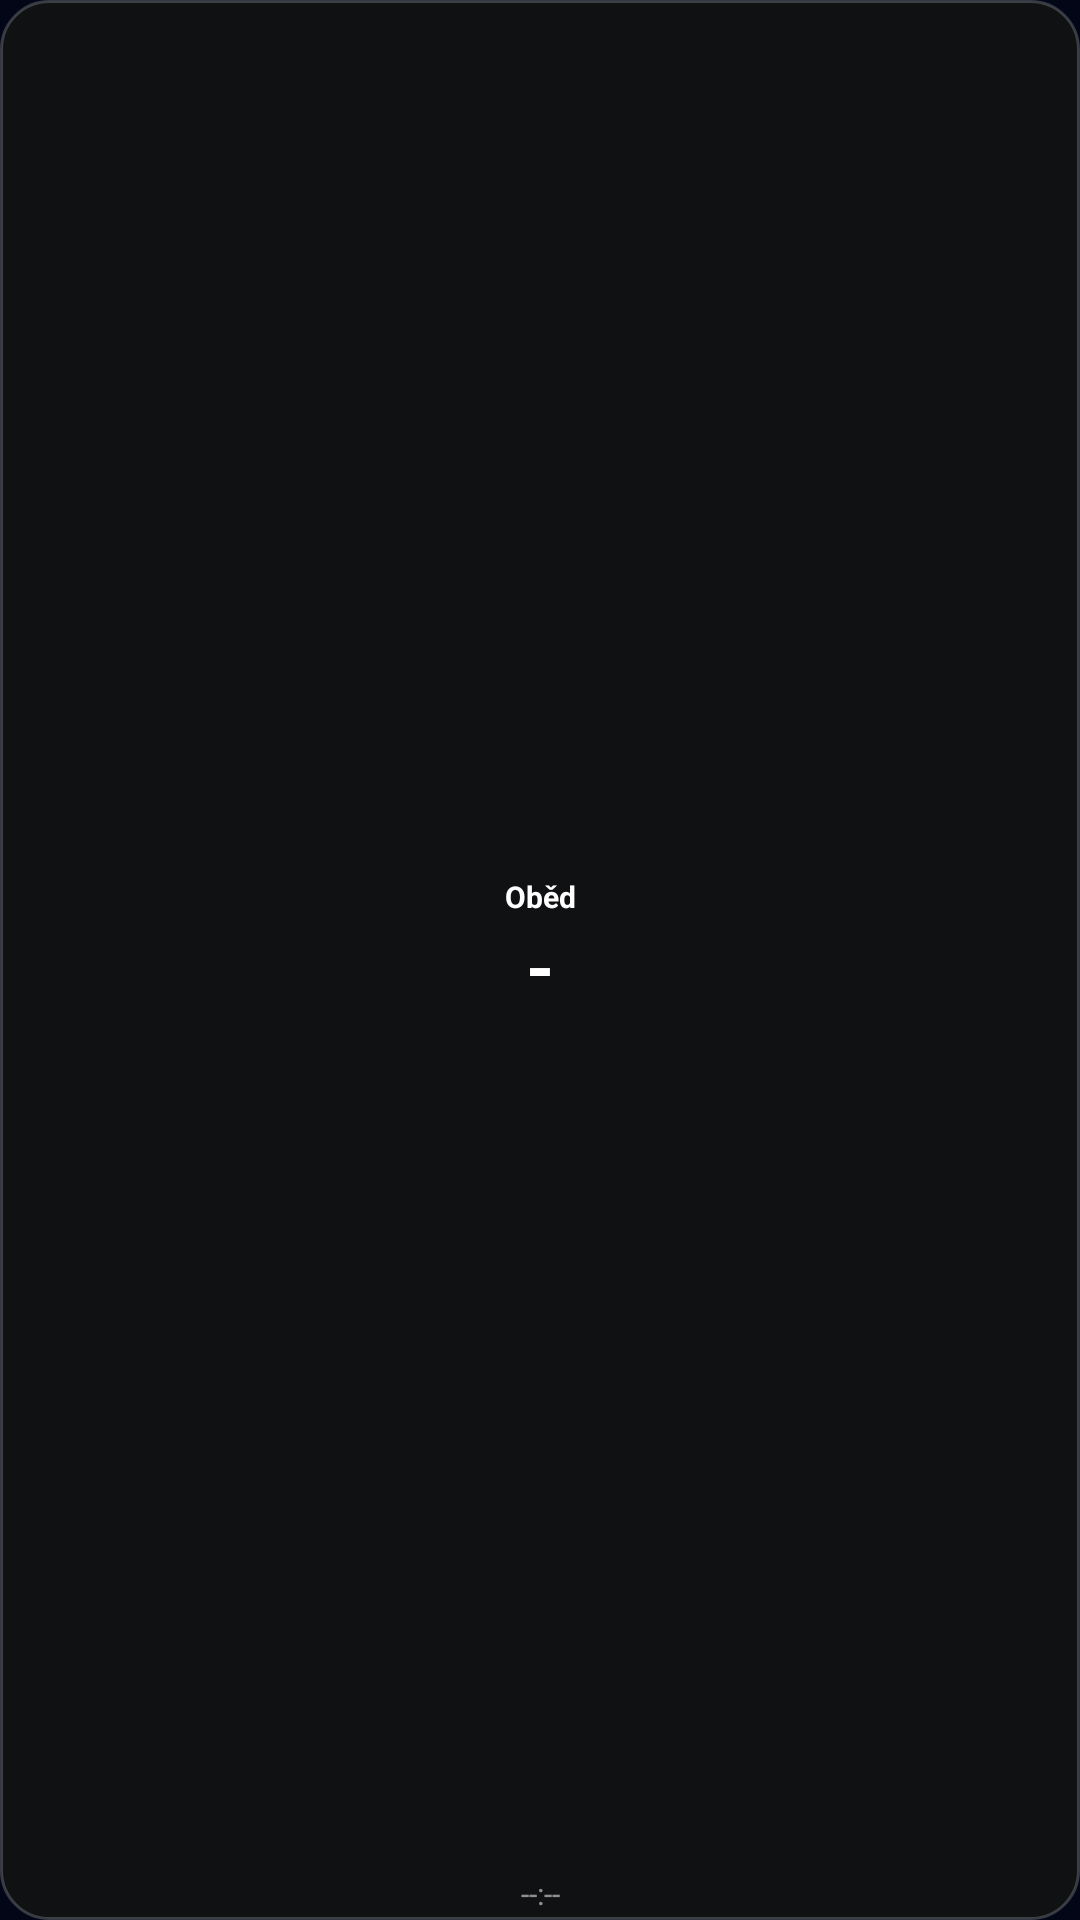

Here is an Android app screen rendered from its layout file. Give the layout XML and the strings, colors and styles it references.
<!-- AndroidManifest.xml: application theme Theme.CanteenSplash -->
<!-- res/layout/widget_layout_tiny.xml -->
<?xml version="1.0" encoding="utf-8"?>
<LinearLayout xmlns:android="http://schemas.android.com/apk/res/android"
    android:id="@+id/widget_root"
    android:layout_width="match_parent"
    android:layout_height="match_parent"
    android:orientation="vertical"
    android:background="@drawable/widget_bg"
    android:padding="0dp">

    <LinearLayout
        android:id="@+id/tiny_top_half"
        android:layout_width="match_parent"
        android:layout_height="0dp"
        android:layout_weight="1"
        android:orientation="vertical"
        android:gravity="center"
        android:paddingTop="8dp">

        <TextView
            android:layout_width="match_parent"
            android:layout_height="wrap_content"
            android:text="Oběd"
            android:textColor="#FFFFFF"
            android:textStyle="bold"
            android:textSize="10sp"
            android:gravity="center" />

        <TextView
            android:id="@+id/widget_meal_number"
            android:layout_width="match_parent"
            android:layout_height="wrap_content"
            android:text="-"
            android:textColor="#FFFFFF"
            android:textStyle="bold"
            android:textSize="24sp"
            android:gravity="center" />
    </LinearLayout>
        
    <TextView
        android:id="@+id/widget_sync_time"
        android:layout_width="match_parent"
        android:layout_height="wrap_content"
        android:gravity="center"
        android:text="--:--"
        android:textColor="#88FFFFFF"
        android:textSize="10sp"
        android:padding="2dp" />

</LinearLayout>
<!-- resources referenced by this layout -->
<resources>
  <!-- drawable widget_bg (drawable) -->
  <?xml version="1.0" encoding="utf-8"?>
  <shape xmlns:android="http://schemas.android.com/apk/res/android" android:shape="rectangle">
      <solid android:color="#E6121212" />
      <corners android:radius="16dp" />
      <stroke android:width="1dp" android:color="#33FFFFFF" />
  </shape>
  <style name="Theme.CanteenSplash" parent="@android:style/Theme.Material.NoActionBar">
          <item name="android:windowBackground">#020617</item>
          <item name="android:statusBarColor">#020617</item>
      </style>
</resources>
